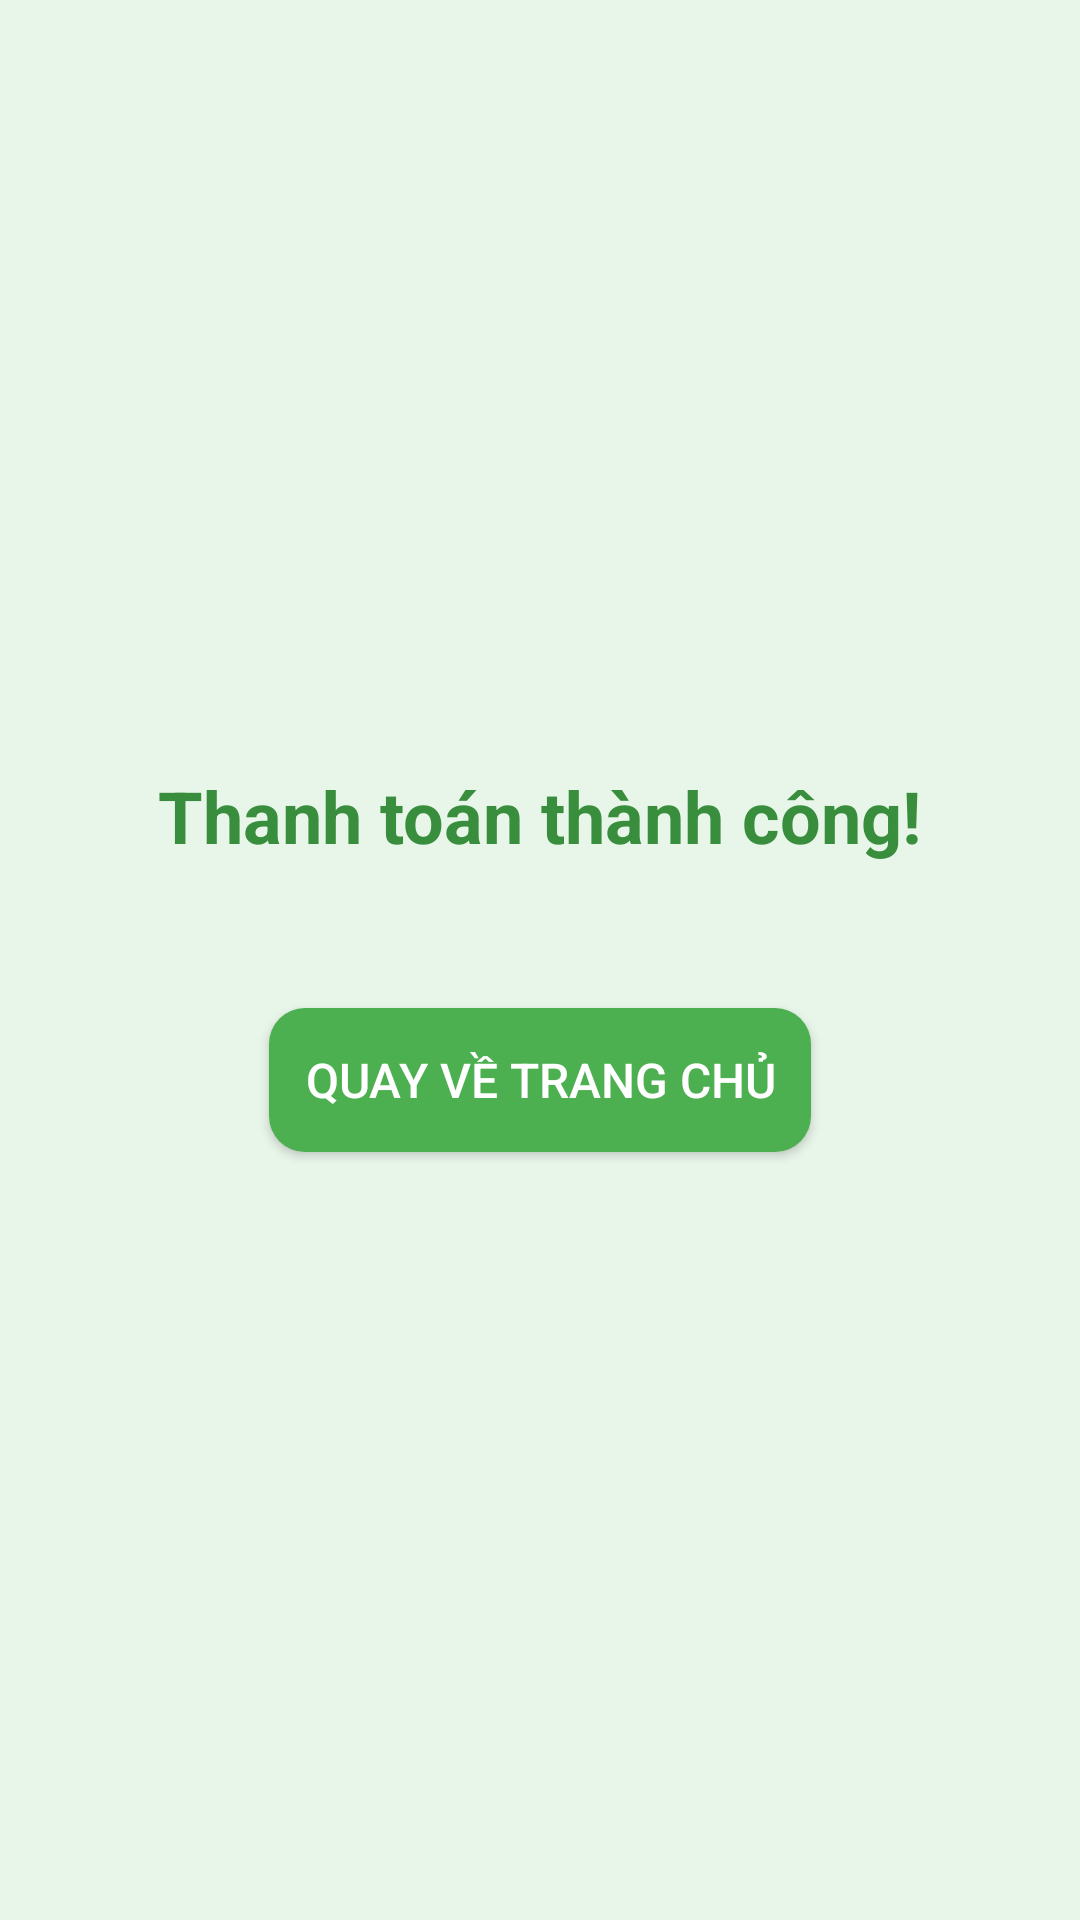

Here is an Android app screen rendered from its layout file. Give the layout XML and the strings, colors and styles it references.
<!-- AndroidManifest.xml: application theme Theme.FlowerStoreProject -->
<!-- res/layout/activity_payment_success.xml -->
<?xml version="1.0" encoding="utf-8"?>
<LinearLayout
    xmlns:android="http://schemas.android.com/apk/res/android"
    android:layout_width="match_parent"
    android:layout_height="match_parent"
    android:orientation="vertical"
    android:gravity="center"
    android:background="#E8F5E9"
    android:padding="16dp">

    <TextView
        android:id="@+id/statusText"
        android:layout_width="wrap_content"
        android:layout_height="wrap_content"
        android:text="Thanh toán thành công!"
        android:textSize="24sp"
        android:textStyle="bold"
        android:textColor="#388E3C"
        android:layout_marginBottom="32dp"/>

    <Button
        android:id="@+id/btnBackToHome"
        android:layout_width="wrap_content"
        android:layout_height="wrap_content"
        android:text="Quay về trang chủ"
        android:textSize="16sp"
        android:textColor="#FFFFFF"
        android:background="@drawable/rounded_green_button"
        android:padding="12dp"
        android:layout_marginTop="16dp"/>

</LinearLayout>
<!-- resources referenced by this layout -->
<resources>
  <!-- drawable rounded_green_button (drawable) -->
  <?xml version="1.0" encoding="utf-8"?>
  <shape xmlns:android="http://schemas.android.com/apk/res/android"
      android:shape="rectangle">
      <solid android:color="#4CAF50" />
      <corners android:radius="12dp" />
      <padding android:left="10dp" android:top="5dp" android:right="10dp" android:bottom="5dp" />
  </shape>
  <style name="Theme.FlowerStoreProject" parent="Base.Theme.FlowerStoreProject" />
  <style name="Base.Theme.FlowerStoreProject" parent="Theme.Material3.DayNight.NoActionBar">
          
          
      </style>
</resources>
